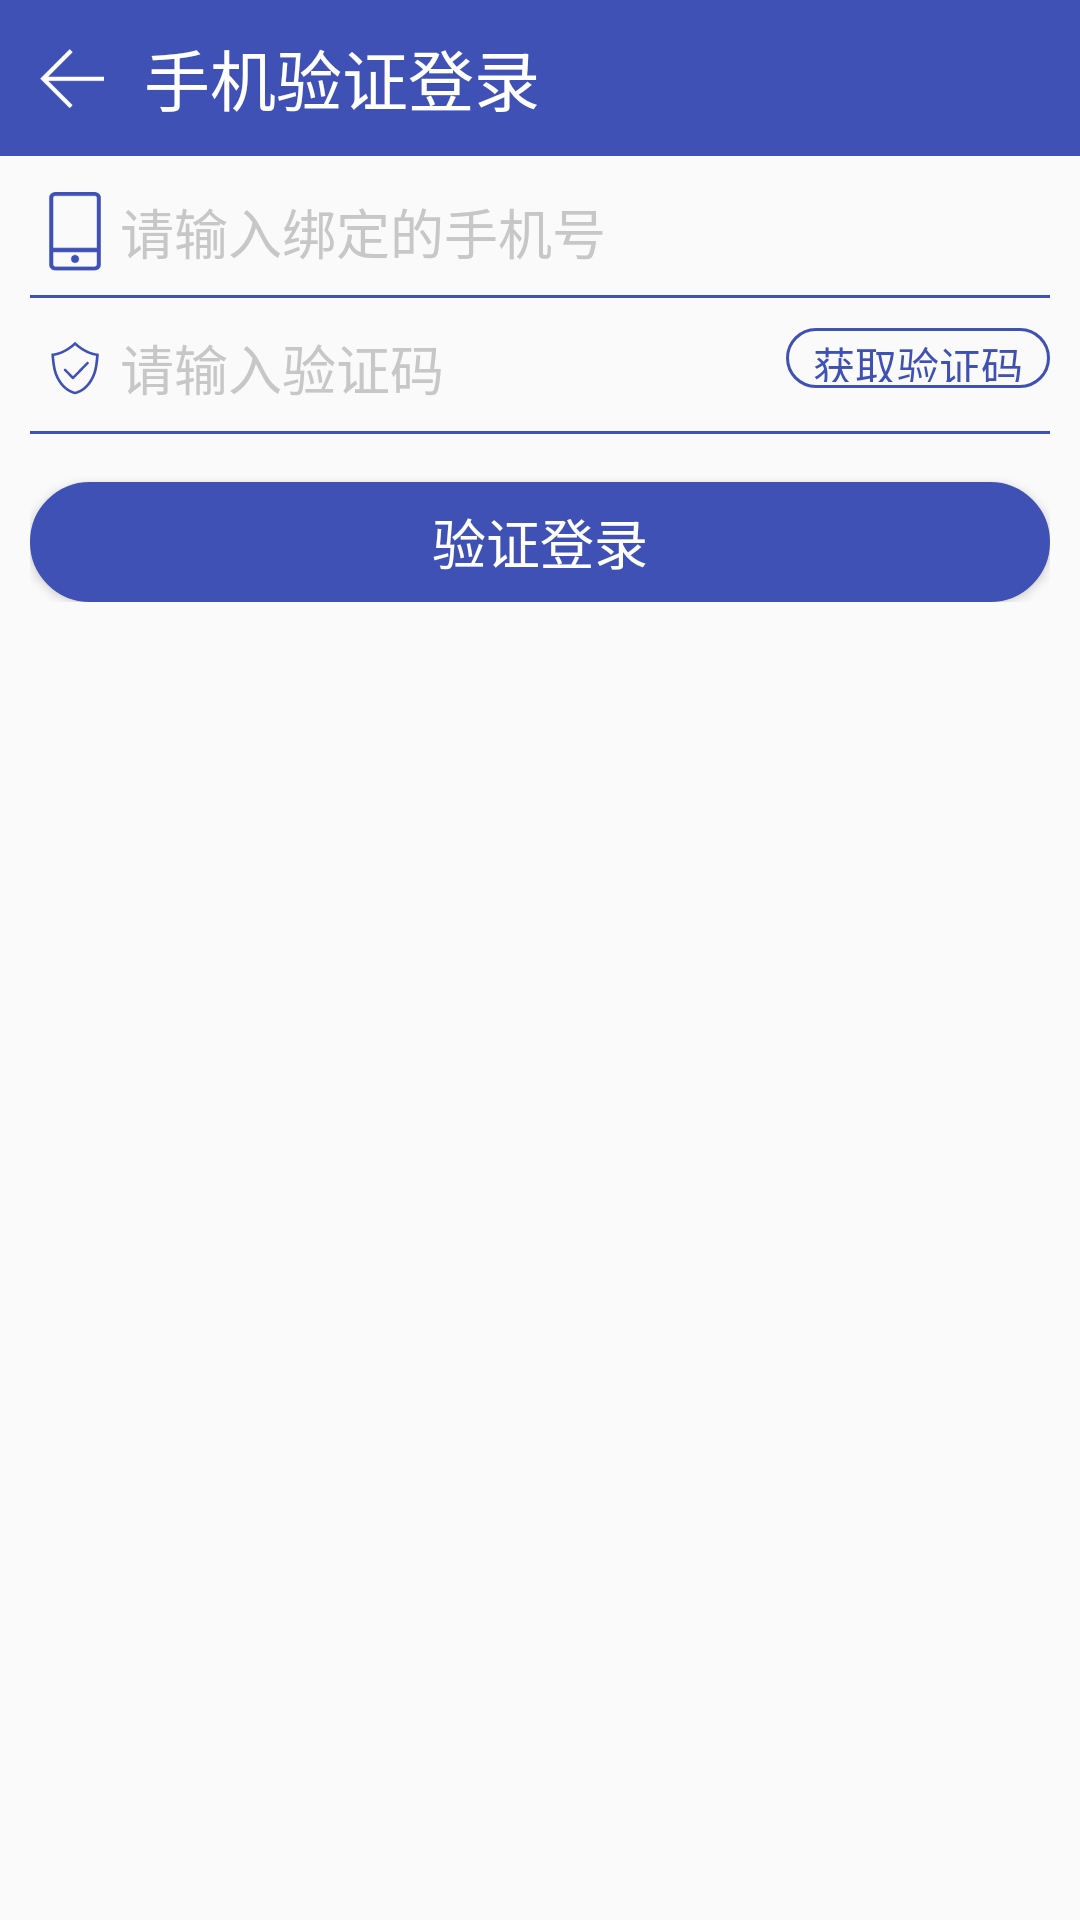

Here is an Android app screen rendered from its layout file. Give the layout XML and the strings, colors and styles it references.
<!-- AndroidManifest.xml: application theme AppTheme -->
<!-- res/layout/activity_smslogin.xml -->
<?xml version="1.0" encoding="utf-8"?>
<LinearLayout xmlns:android="http://schemas.android.com/apk/res/android"
    xmlns:app="http://schemas.android.com/apk/res-auto"
    xmlns:tools="http://schemas.android.com/tools"
    android:layout_width="match_parent"
    android:layout_height="match_parent"
    android:orientation="vertical"
    tools:context=".SMSLoginActivity">

    <LinearLayout
        android:layout_width="match_parent"
        android:layout_height="wrap_content"
        android:layout_marginBottom="12dp"
        android:background="@color/colorPrimary"
        android:fitsSystemWindows="true">

        <ImageView
            android:id="@+id/bt_forgetSecret_back"
            android:layout_width="28dp"
            android:layout_height="20dp"
            android:layout_marginBottom="16dp"
            android:layout_marginLeft="10dp"
            android:layout_marginRight="10dp"
            android:layout_marginTop="16dp"
            android:fitsSystemWindows="true"
            android:src="@drawable/back" />

        <TextView
            android:layout_width="wrap_content"
            android:layout_height="wrap_content"
            android:layout_gravity="center"
            android:fitsSystemWindows="true"
            android:text="手机验证登录"
            android:textColor="@android:color/white"
            android:textSize="22sp" />

    </LinearLayout>

    <LinearLayout
        android:layout_width="match_parent"
        android:layout_height="wrap_content"
        android:layout_gravity="center_horizontal|center"
        android:layout_marginLeft="10dp"
        android:layout_marginRight="10dp"
        android:fitsSystemWindows="true"
        android:orientation="vertical">

        <LinearLayout
            android:layout_width="match_parent"
            android:layout_height="wrap_content"
            android:layout_gravity="center"
            android:fitsSystemWindows="true"

            android:orientation="horizontal">

            <ImageView
                android:id="@+id/iv_mail"
                android:layout_width="20dp"
                android:layout_height="match_parent"
                android:layout_marginLeft="5dp"
                android:layout_marginRight="5dp"
                android:fitsSystemWindows="true"
                app:srcCompat="@drawable/phone" />

            <EditText
                android:id="@+id/et_phoneNumber"
                android:layout_width="wrap_content"
                android:layout_height="wrap_content"
                android:layout_weight="1"
                android:background="@null"
                android:ems="10"
                android:fitsSystemWindows="true"
                android:hint="请输入绑定的手机号"
                android:inputType="phone"
                android:textColorHint="#C7C7C7"
                android:theme="@style/LoginEditText" />

        </LinearLayout>

        <View
            android:id="@+id/view1"
            android:layout_width="match_parent"
            android:layout_height="1dip"
            android:layout_gravity="center_horizontal"
            android:layout_marginBottom="10dp"
            android:layout_marginTop="8dp"
            android:background="@color/colorPrimary"
            android:fitsSystemWindows="true" />

        <LinearLayout
            android:layout_width="match_parent"
            android:layout_height="match_parent"
            android:layout_gravity="center"
            android:fitsSystemWindows="true"
            android:orientation="horizontal">

            <ImageView
                android:id="@+id/iv_check"
                android:layout_width="20dp"
                android:layout_height="match_parent"
                android:layout_marginLeft="5dp"
                android:layout_marginRight="5dp"
                android:fitsSystemWindows="true"
                app:srcCompat="@drawable/ic_check" />

            <EditText
                android:id="@+id/et_code"
                android:layout_width="wrap_content"
                android:layout_height="wrap_content"
                android:layout_gravity="center"
                android:layout_weight="1"
                android:background="@null"
                android:ems="10"
                android:fitsSystemWindows="true"
                android:hint="请输入验证码"
                android:inputType="number"
                android:textColorHint="#C7C7C7"
                android:theme="@style/LoginEditText" />

            <Button
                android:id="@+id/bt_get_code"
                android:layout_width="wrap_content"
                android:layout_height="20dp"
                android:background="@drawable/bt_shape"
                android:fitsSystemWindows="true"
                android:text="获取验证码"
                android:textColor="@color/colorPrimary" />
        </LinearLayout>

        <View
            android:id="@+id/veiw2"
            android:layout_width="match_parent"
            android:layout_height="1dip"
            android:layout_gravity="center_horizontal"
            android:layout_marginBottom="16dp"
            android:layout_marginTop="8dp"
            android:background="@color/colorPrimary"
            android:fitsSystemWindows="true" />




        <Button
            android:id="@+id/bt_sumit"
            android:layout_width="match_parent"
            android:layout_height="40dp"
            android:background="@drawable/bt_register_shape"
            android:fitsSystemWindows="true"
            android:text="验证登录"
            android:textAllCaps="false"
            android:textColor="@android:color/white"
            android:textSize="18sp" />

    </LinearLayout>
</LinearLayout>
<!-- resources referenced by this layout -->
<resources>
  <color name="colorPrimary">#3F51B5</color>
  <!-- drawable back: png bitmap (drawable, 548 bytes) -->
  <!-- drawable bt_register_shape (drawable) -->
  <?xml version="1.0" encoding="utf-8"?>
  <shape xmlns:android="http://schemas.android.com/apk/res/android">
      
      <solid android:color="@color/colorPrimary" />
  
      
      <stroke
          android:width="1dp"
          android:color="@color/colorPrimary" />
  
  
      
      <corners
          android:radius="40dp" />
  
  
      <padding
          android:top="2dp"
          android:bottom="2dp" />
  </shape>
  <!-- drawable bt_shape (drawable) -->
  <?xml version="1.0" encoding="utf-8"?>
  <shape xmlns:android="http://schemas.android.com/apk/res/android">
      
      <solid android:color="@android:color/transparent" />
  
      
      <stroke
          android:width="1dp"
          android:color="@color/colorPrimary" />
  
  
      
      <corners
          android:radius="40dp" />
  
      <padding
          android:top="2dp"
          android:bottom="2dp" />
  </shape>
  <!-- drawable ic_check: vector/xml drawable (drawable, 3330 chars, omitted) -->
  <!-- drawable phone: png bitmap (drawable, 1219 bytes) -->
  <style name="LoginEditText" parent="Theme.AppCompat.Light">
          <item name="colorControlNormal">@color/colorPrimary</item>
          <item name="colorControlActivated">@color/colorPrimary</item>
      </style>
  <style name="AppTheme" parent="Theme.AppCompat.Light.NoActionBar">
          
          <item name="colorPrimary">@color/colorPrimary</item>
          <item name="colorPrimaryDark">@color/colorPrimaryDark</item>
          <item name="colorAccent">@color/colorAccent</item>
          <item name="android:statusBarColor">@android:color/transparent</item>
      </style>
  <color name="colorPrimaryDark">#303F9F</color>
  <color name="colorAccent">#FF4081</color>
</resources>
